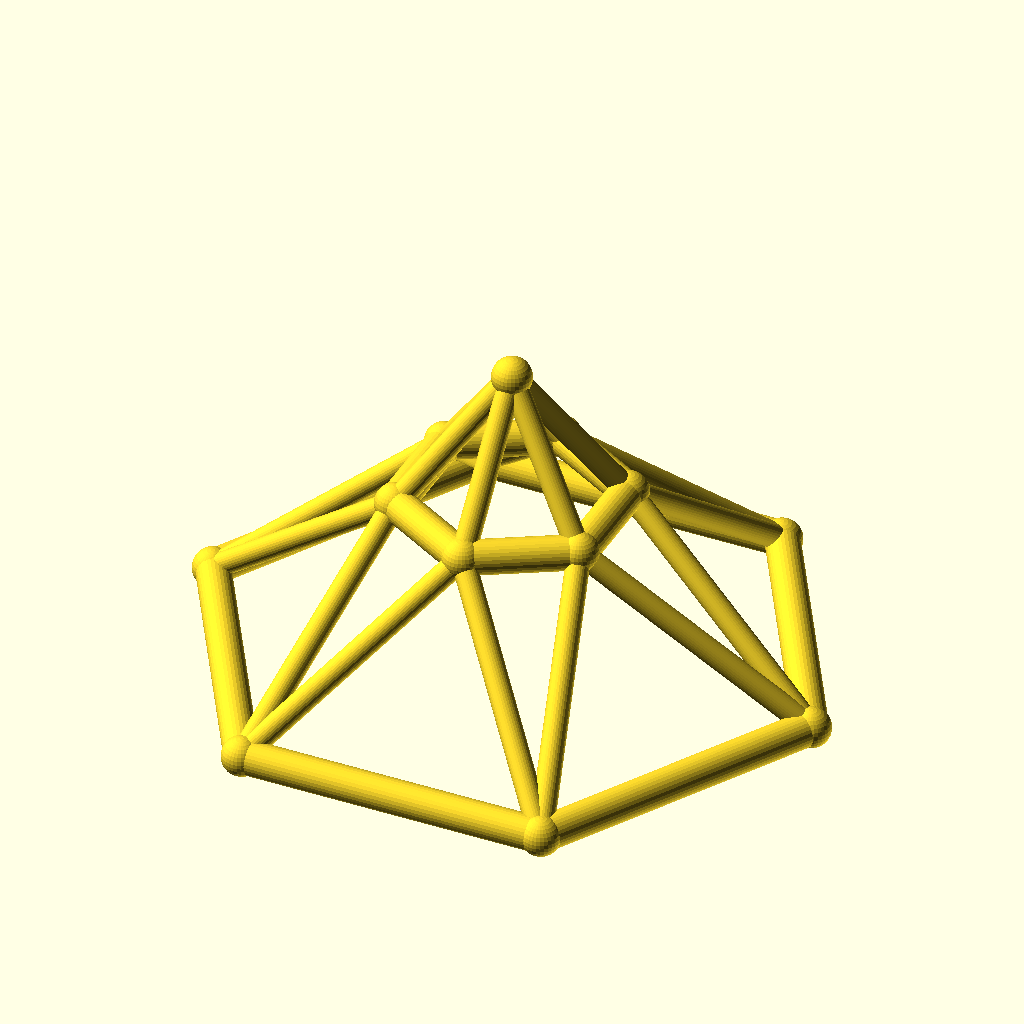
Cell 1: rendered with the file's own defaults.
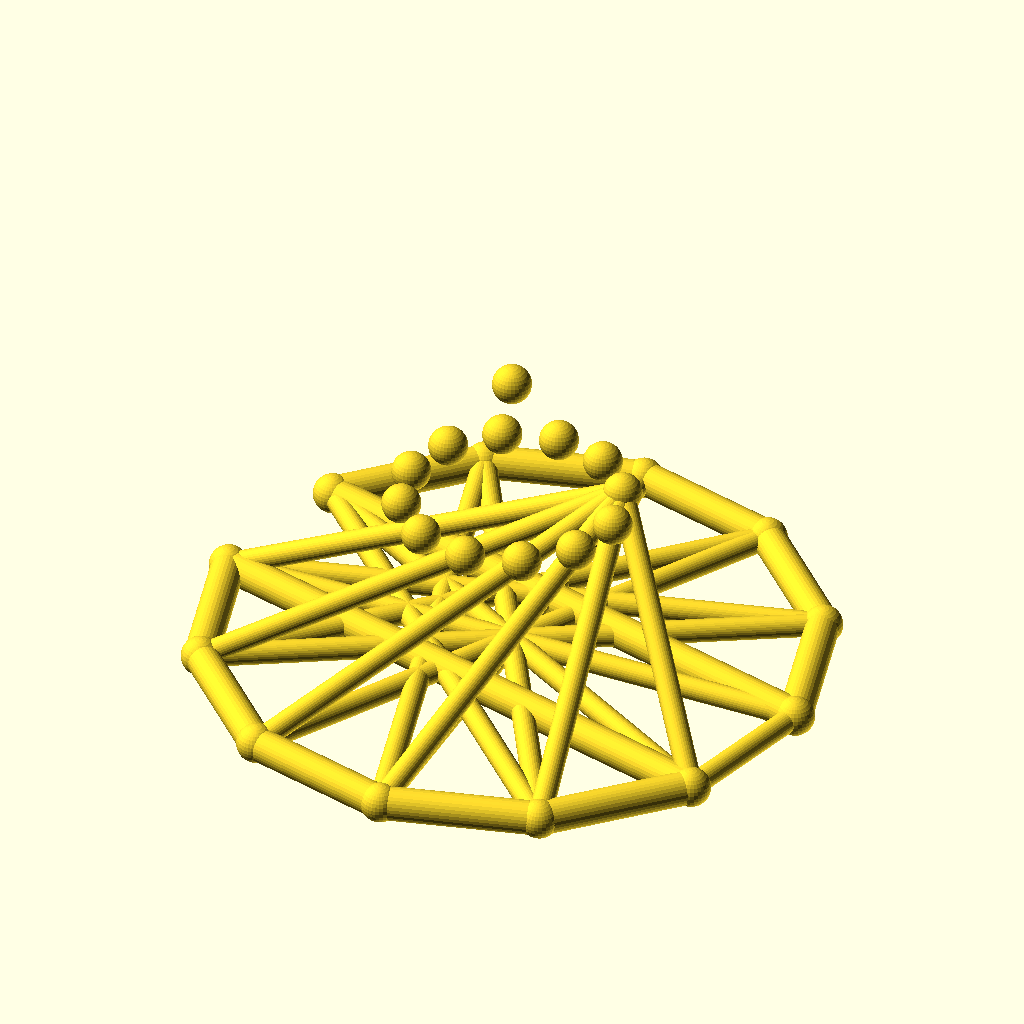
Cell 2: sides = 12 (everything else at default).
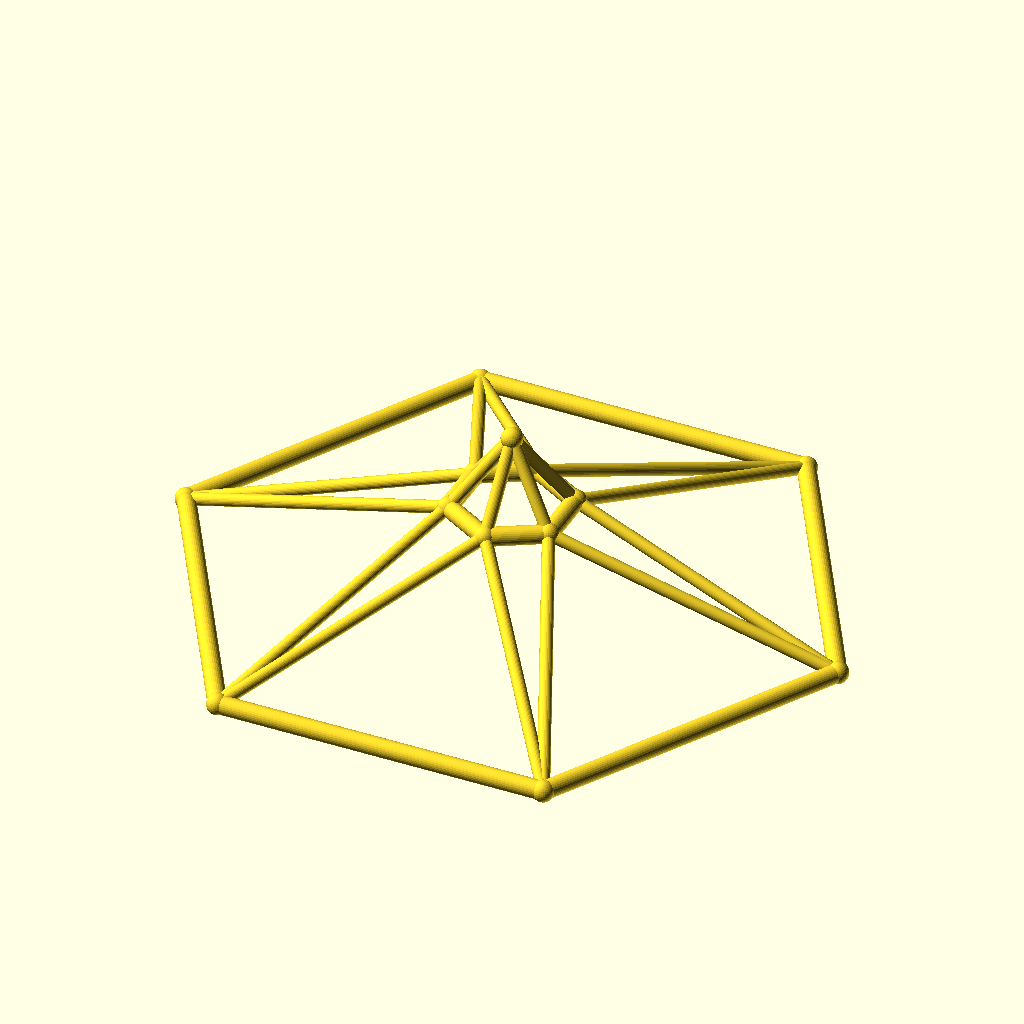
Cell 3: base_r = 90 (everything else at default).
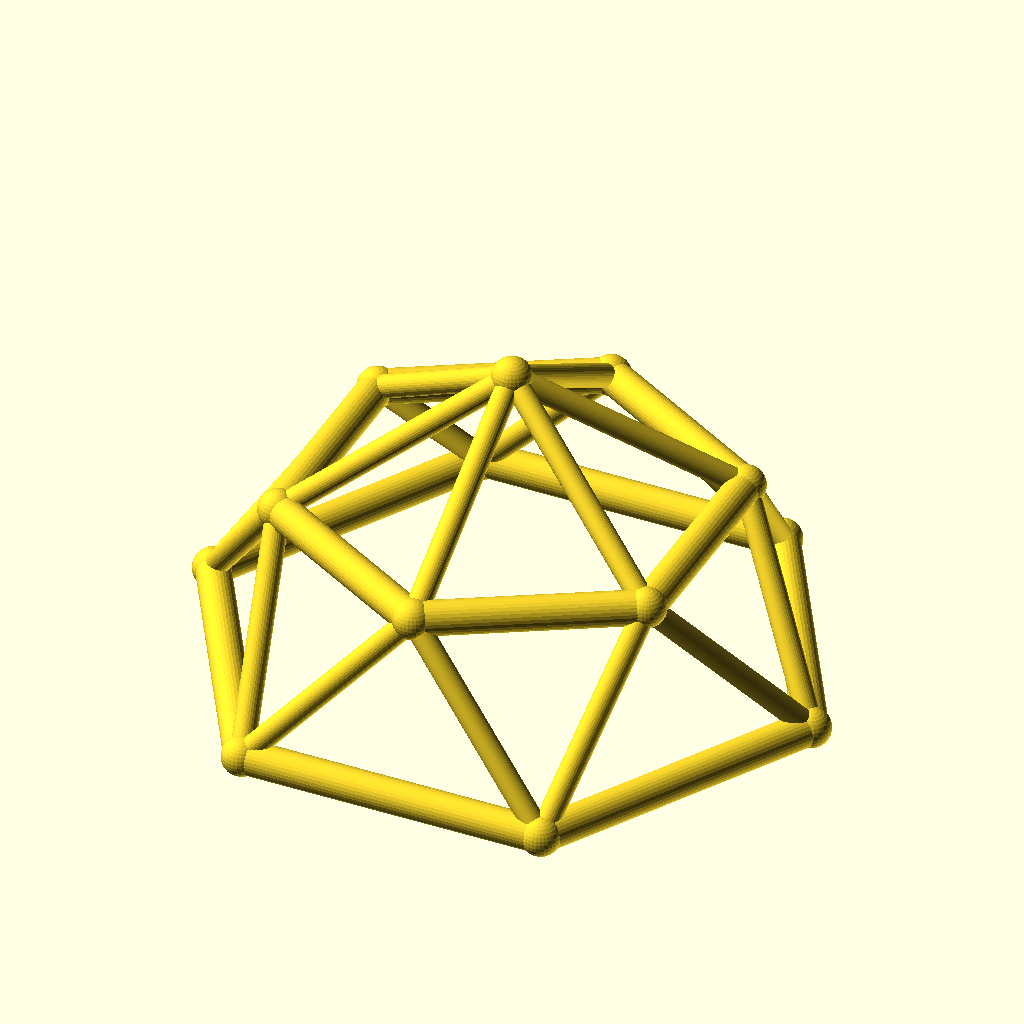
Cell 4: the same model with top_r = 32.
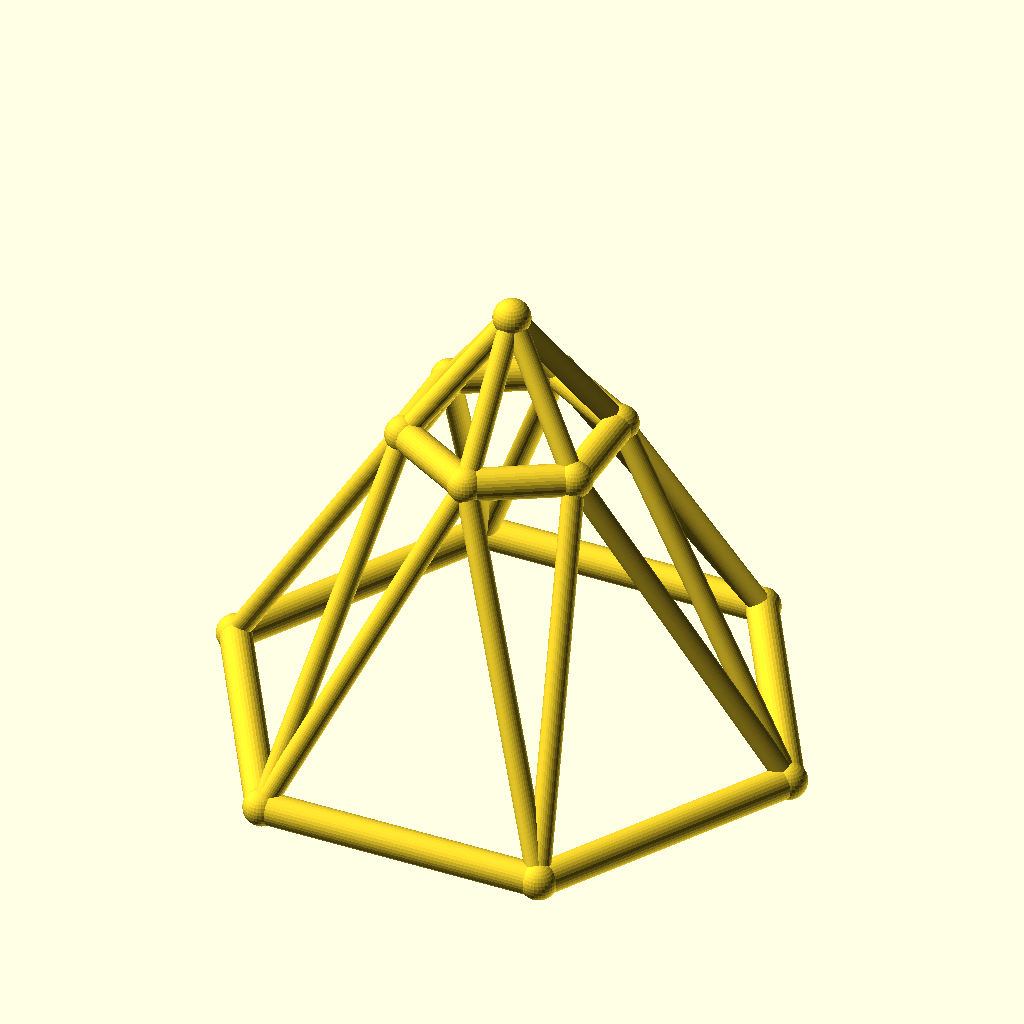
Cell 5: ring_h = 50 (everything else at default).
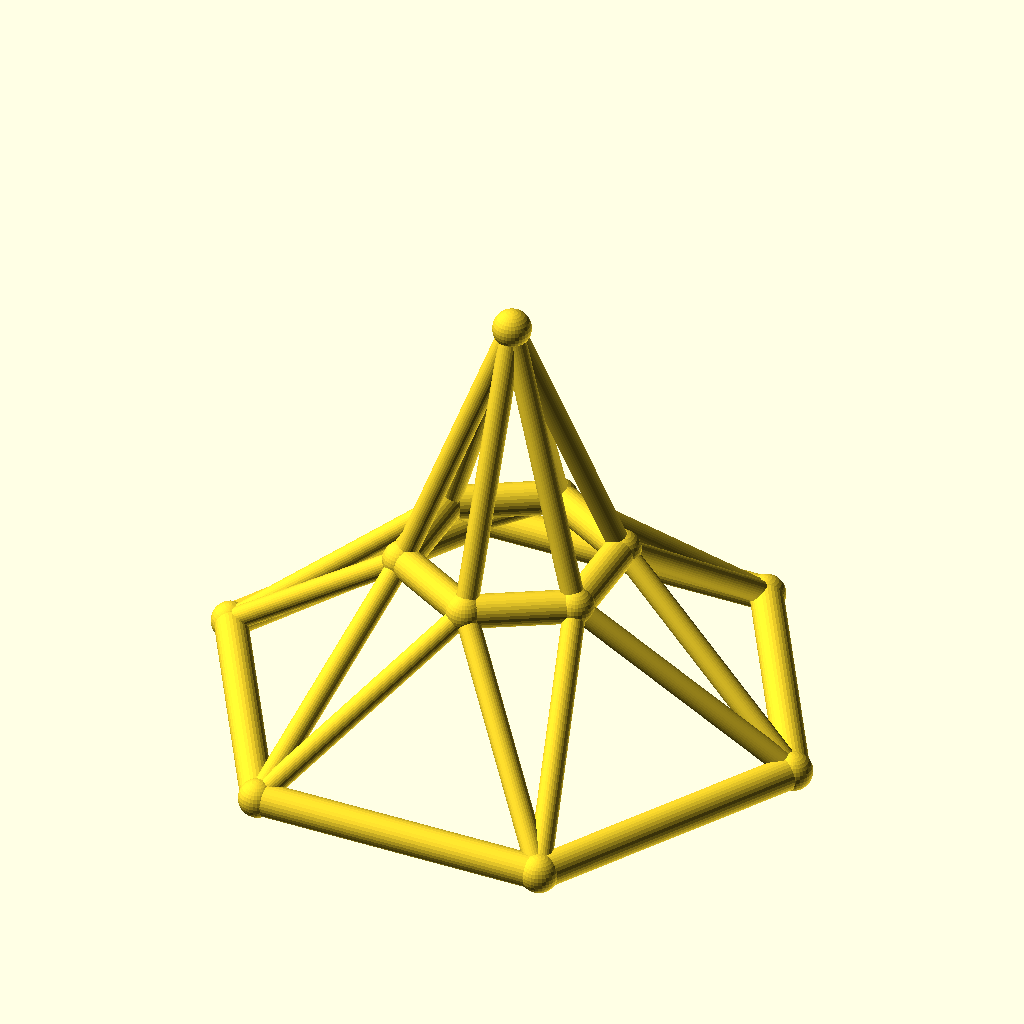
Cell 6: rise = 40 (everything else at default).
All cells are drawn from the same view direction (rotation 55°, 0°, 25°, orthographic, colour scheme Cornfield), but the view is re-fitted for each cell, so position and scale can differ between cells as well as the parameter.
OpenSCAD source file optional_data/data/wire3/geodome/scene_0107.scad:
$fn = 32;

// ----------------------------------------------------------------------
// Geodesic dome: 6-gon rings, base R45, top R16
// ----------------------------------------------------------------------

// --- parameters (mm) ---
sides = 6;                // polygon order of both rings
base_r = 45;              // base ring radius
top_r = 16;               // top ring radius
ring_h = 25;              // height of the top ring
rise = 20;                // apex rise above the top ring
twist = 30;               // angular offset of the top ring, degrees
chord_r = 2.5;            // ring member radius
brace_r = 1.7;            // web member radius
joint_r = 2.9;            // joint ball radius

bbox_x = 95.8;  // overall X, joints included
bbox_y = 83.74;  // overall Y, joints included
bbox_z = 50.8;  // overall Z, joints included
chord_d = 2 * chord_r;  // ring stock diameter
brace_d = 2 * brace_r;  // web stock diameter
apex_z = ring_h + rise;  // apex height
nodes = concat([for (i = [0 : sides - 1]) [base_r * cos(i * 360 / sides), base_r * sin(i * 360 / sides), 0]], [for (i = [0 : sides - 1]) [top_r * cos(i * 360 / sides + twist), top_r * sin(i * 360 / sides + twist), ring_h]], [[0, 0, apex_z]]);

module member(a, b, r) {
  /* round stock from joint a to joint b, ends buried in the joint balls */
  d = b - a;
  length = norm(d);
  translate(a) rotate([0, acos(d[2] / length), atan2(d[1], d[0])])
    cylinder(h = length, r = r);
}

module joint(p, r) {
  /* ball at the joint centre, fatter than every member meeting there */
  translate(p) sphere(r = r);
}

/* members - each call is one graph edge */
member(nodes[0], nodes[1], chord_r);
member(nodes[1], nodes[2], chord_r);
member(nodes[2], nodes[3], chord_r);
member(nodes[3], nodes[4], chord_r);
member(nodes[4], nodes[5], chord_r);
member(nodes[5], nodes[0], chord_r);
member(nodes[6], nodes[7], chord_r);
member(nodes[7], nodes[8], chord_r);
member(nodes[8], nodes[9], chord_r);
member(nodes[9], nodes[10], chord_r);
member(nodes[10], nodes[11], chord_r);
member(nodes[11], nodes[6], chord_r);
member(nodes[0], nodes[6], brace_r);
member(nodes[6], nodes[1], brace_r);
member(nodes[1], nodes[7], brace_r);
member(nodes[7], nodes[2], brace_r);
member(nodes[2], nodes[8], brace_r);
member(nodes[8], nodes[3], brace_r);
member(nodes[3], nodes[9], brace_r);
member(nodes[9], nodes[4], brace_r);
member(nodes[4], nodes[10], brace_r);
member(nodes[10], nodes[5], brace_r);
member(nodes[5], nodes[11], brace_r);
member(nodes[11], nodes[0], brace_r);
member(nodes[12], nodes[6], brace_r);
member(nodes[12], nodes[7], brace_r);
member(nodes[12], nodes[8], brace_r);
member(nodes[12], nodes[9], brace_r);
member(nodes[12], nodes[10], brace_r);
member(nodes[12], nodes[11], brace_r);

/* joint balls */
for (p = nodes) joint(p, joint_r);
Customizer parameters (derived from the source; name, type, default, range or options):
sides: number, default 6
base_r: number, default 45
top_r: number, default 16
ring_h: number, default 25
rise: number, default 20
twist: number, default 30
chord_r: number, default 2.5
brace_r: number, default 1.7
joint_r: number, default 2.9
bbox_x: number, default 95.8
bbox_y: number, default 83.74
bbox_z: number, default 50.8
